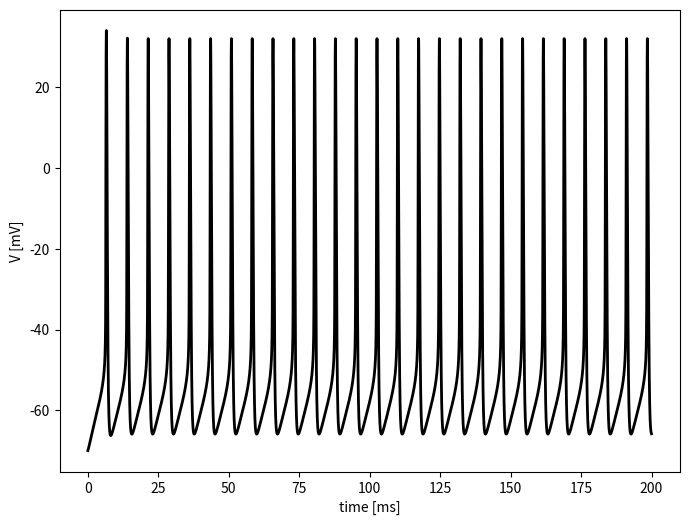

The matplotlib source for this figure:
# -*- coding: utf-8 -*-
"""
Created on Tue Mar 16 13:04:15 2021

@author: ZXJ
"""


from scipy.integrate import odeint
import numpy as np
from numpy import exp
import matplotlib.pyplot as plt

g_L = 0.1 # oK
g_Na = 35.0 # ok
g_K = 9.0 # ok
E_L = -65.0 #ok
E_Na = 55.0 #ok 
E_K = -90.0 #ok
C_m = 1.0 #ok
fai = 5.0 # ok
I_app = 3
T_start = 0
T_stop = 200
dt = 0.01



def alpha_n(v):
    return -0.01*(v+34)/(exp(-0.1*(v+34))-1) # ok RH
def beta_n(v):
    return 0.125*exp(-(v+44)/80) # ok RH
def alpha_m(v):
    return -0.1*(v+35)/(exp(-0.1*(v+35))-1) # ok RH
def beta_m(v):
    return 4*exp(-(v+60)/18) # ok RH
def alpha_h(v):
    return 0.07*exp(-(v+58)/20) # ok RH
def beta_h(v):
    return 1/(exp(-0.1*(v+28))+1) # ok RH

def m_inf(V):
    return alpha_m(V)/(alpha_m(V) + beta_m(V))

def derivative(x0,t):
    
    V, h, n= x0
    
    I_L = g_L*(V-E_L)
    I_Na = g_Na*m_inf(V)**3*h*(V-E_Na)
    I_K = g_K*n**4*(V-E_K)
    
    dVdt = (-I_Na-I_K-I_L+I_app)/C_m
    dhdt = fai*(alpha_h(V)*(1.0-h)-beta_h(V)*h)
    dndt = fai*(alpha_n(V)*(1.0-n)-beta_n(V)*n)
    
    return np.array([dVdt, dhdt, dndt])



# initial value
V = -70

h = 1

n = 0.3

x0 = np.array([V, h, n])

if __name__ == "__main__":
    
    t = np.arange(T_start,T_stop,dt)
    sol = odeint(derivative, x0, t)
    V1 = sol[:,0]

    fig = plt.figure(1, figsize=(8,6))
    plt.clf()
    plt.plot(t,V1,lw=2,c="k")
    plt.xlabel("time [ms]")
    plt.ylabel("V [mV]")